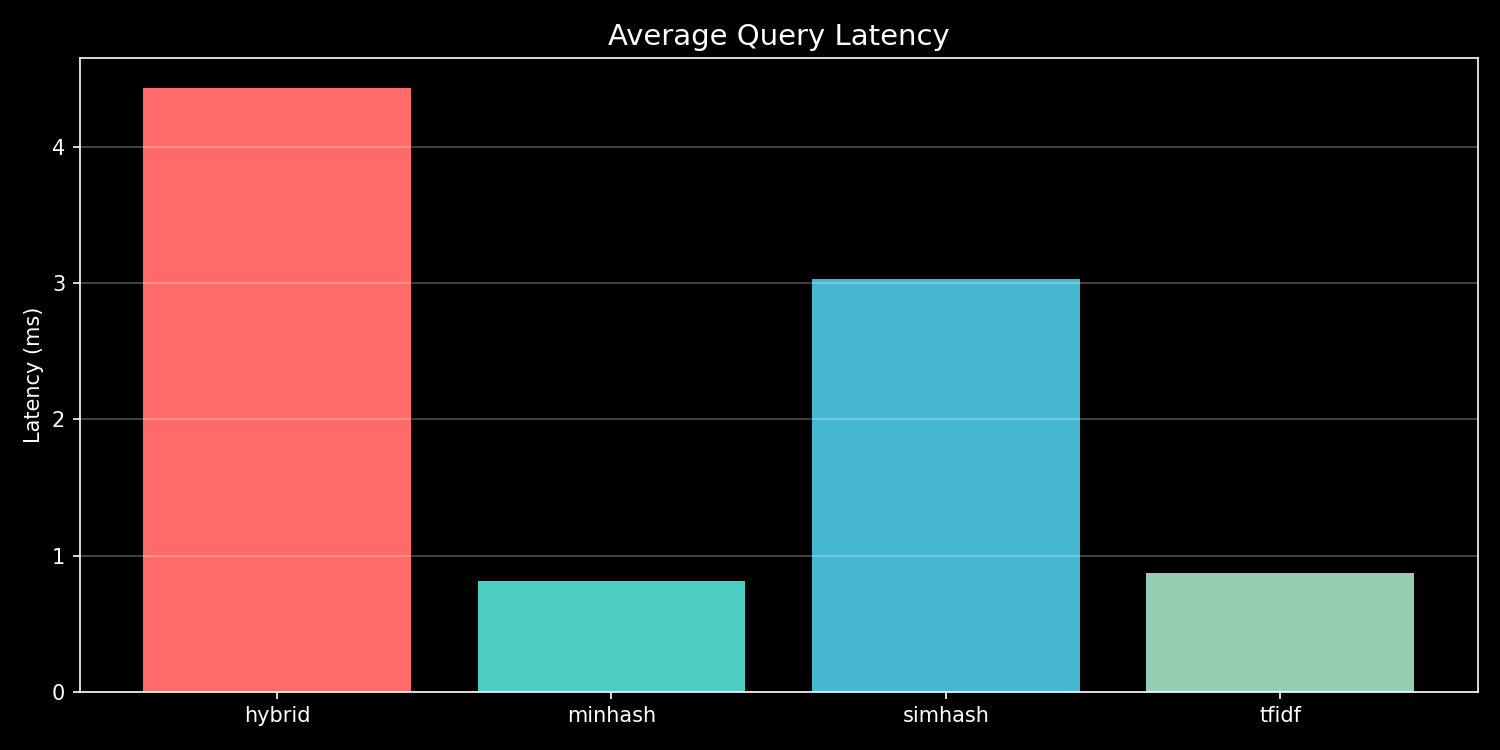

The table this chart was drawn from, first rows:
query, method, avg_latency_ms, std_latency_ms, min_latency_ms, max_latency_ms
What is the minimum GPA requirement?, tfidf, 0.8746, 0.02366, 0.8459, 0.9038
What is the minimum GPA requirement?, minhash, 0.7896, 0.07286, 0.7098, 0.886
What is the minimum GPA requirement?, simhash, 2.989, 0.1798, 2.839, 3.242
What is the minimum GPA requirement?, hybrid, 4.534, 0.3445, 4.256, 5.019
What happens if a student fails a course…, tfidf, 1.122, 0.08046, 1.02, 1.217
What happens if a student fails a course…, minhash, 0.8271, 0.087, 0.7513, 0.9489
What happens if a student fails a course…, simhash, 3.202, 0.1405, 3.047, 3.387
What happens if a student fails a course…, hybrid, 4.36, 0.09507, 4.273, 4.492
What is the attendance policy?, tfidf, 0.8167, 0.01367, 0.798, 0.8302
What is the attendance policy?, minhash, 0.6986, 0.06341, 0.6227, 0.778
What is the attendance policy?, simhash, 3.08, 0.03271, 3.049, 3.125
What is the attendance policy?, hybrid, 4.63, 0.1226, 4.539, 4.803
How many times can a course be repeated?, tfidf, 1.09, 0.1331, 0.9022, 1.188
How many times can a course be repeated?, minhash, 0.6648, 0.07114, 0.6111, 0.7653
How many times can a course be repeated?, simhash, 3.267, 0.2862, 2.863, 3.482
How many times can a course be repeated?, hybrid, 4.122, 0.06297, 4.039, 4.191
What is the fee refund policy?, tfidf, 0.806, 0.03655, 0.7627, 0.8521
What is the fee refund policy?, minhash, 0.7523, 0.03618, 0.721, 0.803
What is the fee refund policy?, simhash, 3.072, 0.1766, 2.947, 3.322
What is the fee refund policy?, hybrid, 4.614, 0.0574, 4.562, 4.694
How to apply for a degree?, tfidf, 0.8901, 0.08477, 0.777, 0.9811
How to apply for a degree?, minhash, 1.213, 0.135, 1.092, 1.401
How to apply for a degree?, simhash, 2.85, 0.08193, 2.741, 2.938
How to apply for a degree?, hybrid, 4.817, 0.1543, 4.599, 4.937
What are the rules for academic probatio…, tfidf, 0.8253, 0.02884, 0.8001, 0.8657
What are the rules for academic probatio…, minhash, 0.6761, 0.01799, 0.659, 0.701
What are the rules for academic probatio…, simhash, 2.97, 0.1221, 2.799, 3.076
What are the rules for academic probatio…, hybrid, 4.336, 0.1965, 4.101, 4.582
What is the credit hour requirement for …, tfidf, 0.8837, 0.05992, 0.7989, 0.9279
What is the credit hour requirement for …, minhash, 0.683, 0.08205, 0.6211, 0.7989
What is the credit hour requirement for …, simhash, 3.243, 0.07251, 3.172, 3.343
What is the credit hour requirement for …, hybrid, 4.17, 0.0981, 4.031, 4.242
What are the examination rules?, tfidf, 0.8066, 0.04247, 0.7627, 0.864
What are the examination rules?, minhash, 0.6712, 0.03841, 0.6309, 0.7229
What are the examination rules?, simhash, 2.994, 0.09099, 2.876, 3.097
What are the examination rules?, hybrid, 4.241, 0.1037, 4.114, 4.368
Can a student transfer to another depart…, tfidf, 0.8766, 0.04584, 0.8299, 0.9389
Can a student transfer to another depart…, minhash, 0.7739, 0.04235, 0.7188, 0.8218
Can a student transfer to another depart…, simhash, 3.077, 0.1393, 2.897, 3.236
Can a student transfer to another depart…, hybrid, 4.288, 0.03935, 4.233, 4.323
What is the grading system?, tfidf, 0.8039, 0.01499, 0.7827, 0.8159
What is the grading system?, minhash, 0.6106, 0.02867, 0.5801, 0.649
What is the grading system?, simhash, 2.895, 0.1405, 2.721, 3.065
What is the grading system?, hybrid, 4.354, 0.1161, 4.216, 4.5
What are the thesis requirements?, tfidf, 0.862, 0.01632, 0.843, 0.8829
What are the thesis requirements?, minhash, 1.209, 0.1526, 1.083, 1.424
What are the thesis requirements?, simhash, 2.947, 0.09469, 2.821, 3.049
What are the thesis requirements?, hybrid, 4.63, 0.05223, 4.557, 4.675
What is the semester registration proces…, tfidf, 0.802, 0.01476, 0.7823, 0.8178
What is the semester registration proces…, minhash, 0.7687, 0.03125, 0.7303, 0.8068
What is the semester registration proces…, simhash, 3.083, 0.2326, 2.79, 3.359
What is the semester registration proces…, hybrid, 4.461, 0.1082, 4.313, 4.569
What are the rules for dropping a course…, tfidf, 0.8314, 0.01926, 0.8049, 0.8502
What are the rules for dropping a course…, minhash, 0.6744, 0.07972, 0.6051, 0.7861
What are the rules for dropping a course…, simhash, 2.943, 0.08227, 2.868, 3.057
What are the rules for dropping a course…, hybrid, 4.018, 0.05874, 3.961, 4.099
What is the scholarship policy?, tfidf, 0.7948, 0.01053, 0.7801, 0.8042
What is the scholarship policy?, minhash, 1.163, 0.05038, 1.096, 1.217
What is the scholarship policy?, simhash, 2.853, 0.1607, 2.722, 3.079
What is the scholarship policy?, hybrid, 4.936, 0.3012, 4.573, 5.31
